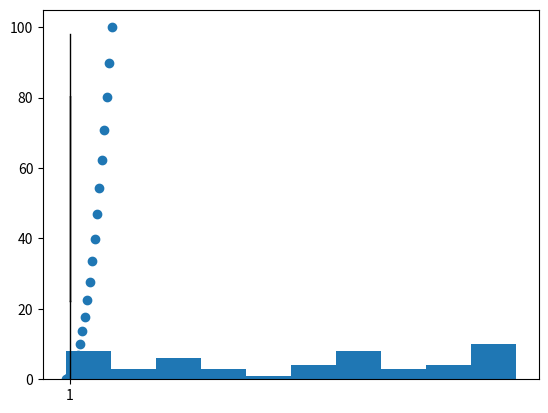

Reproduce this figure in Python.
import numpy as np
import matplotlib.pyplot as plt


dizi1 = np.linspace(0,10,20)
dizi2 = dizi1 **2

#scatter grafik
plt.scatter(dizi1,dizi2)
plt.show()

#histogram
dizi3 = np.random.randint(0,100,50)
plt.hist(dizi3)
plt.show()

#boxplot
plt.boxplot(dizi3)
plt.show()